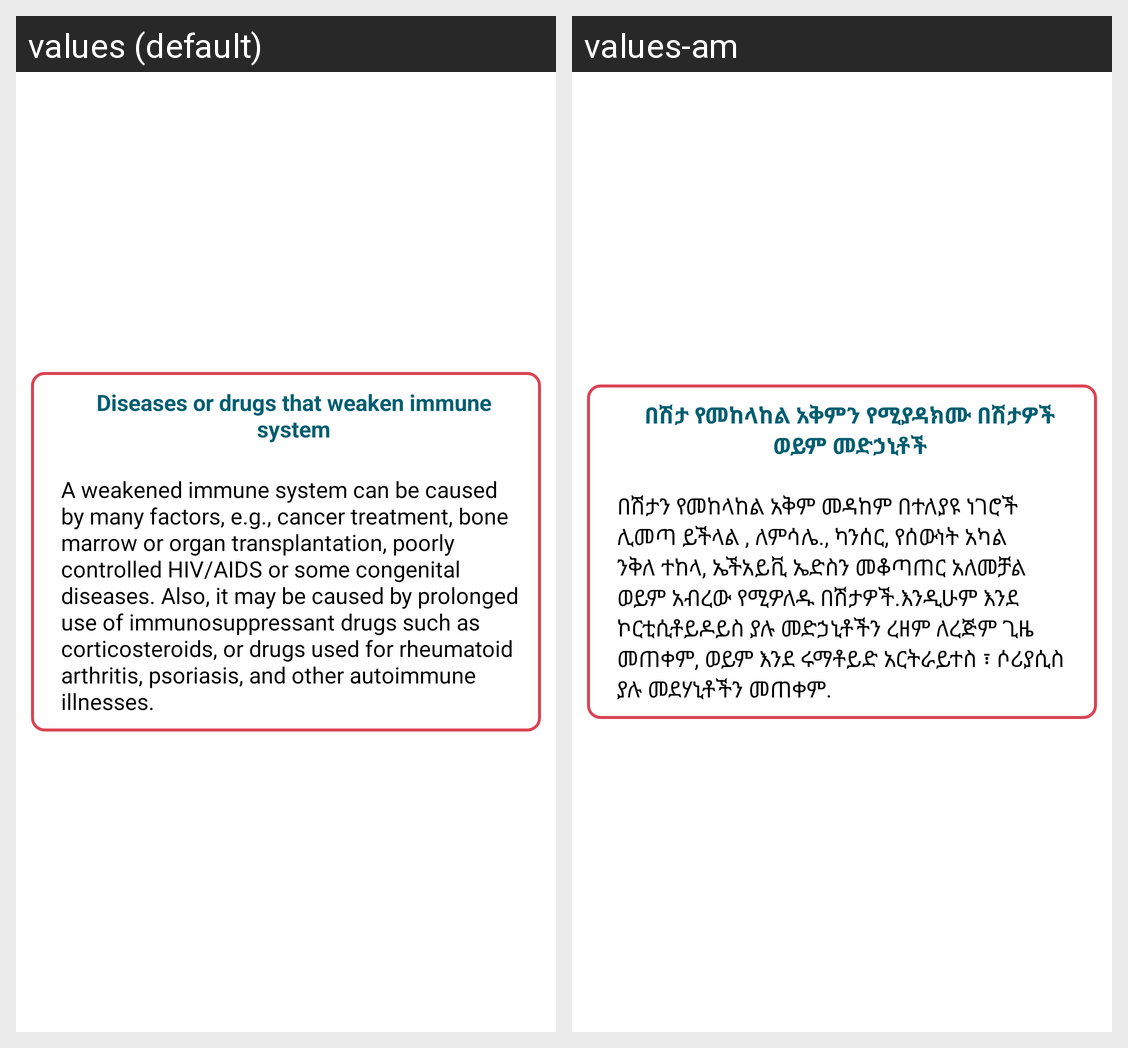

Locale-by-locale string values for the Android screen shown in this grid:
Android screen res/layout/show_detail_dialog.xml rendered under 2 locales, left to right: values (default), values-am. Device: Nexus 5 (rendered at 1080×1920; each locale shown at half size, 540×960, under a caption strip naming it); theme AppTheme.
Strings drawn on this screen, with the default value and each locale's value (text and hints the layout hard-codes, and strings that could not be matched under every locale, appear in the picture but are not listed):

diseases_or_drugs_that_weaken_immune_system
  values: Diseases or drugs that weaken immune system
  values-am: በሽታ የመከላከል አቅምን የሚያዳክሙ በሽታዎች ወይም መድኃኒቶች

a_weakened_immune_system_can_be_caused_by_many_factors_e_g_cancer_treatment_bone_marrow_or_organ_transplantation_poorly_controlled_hiv_aids_or_some_congenital_diseases_also_it_may_be_caused_by_prolonged_use_of_immunosuppressant_drugs_such_as_corticosteroids_or_drugs_used_for_rheumatoid_arthritis_psoriasis_and_other_autoimmune_illnesses
  values: A weakened immune system can be caused by many factors, e.g., cancer treatment, bone marrow or organ transplantation, poorly controlled HIV/AIDS or some congenital diseases. Also, it may be caused by prolonged use of immunosuppressant drugs such as corticosteroids, or drugs used for rheumatoid arthritis, psoriasis, and other autoimmune illnesses.
  values-am: በሽታን የመከላከል አቅም መዳከም በተለያዩ ነገሮች ሊመጣ ይችላል , ለምሳሌ., ካንሰር, የሰውነት አካል ንቅለ ተከላ, ኤችአይቪ ኤድስን መቆጣጠር አለመቻል ወይም አብረው የሚዎለዱ በሽታዎች.እንዲሁም እንደ ኮርቲሲቶይዶይስ ያሉ መድኃኒቶችን ረዘም ለረጅም ጊዜ መጠቀም, ወይም እንደ ሩማቶይድ አርትራይተስ ፣ ሶሪያሲስ ያሉ መደሃኒቶችን መጠቀም.
